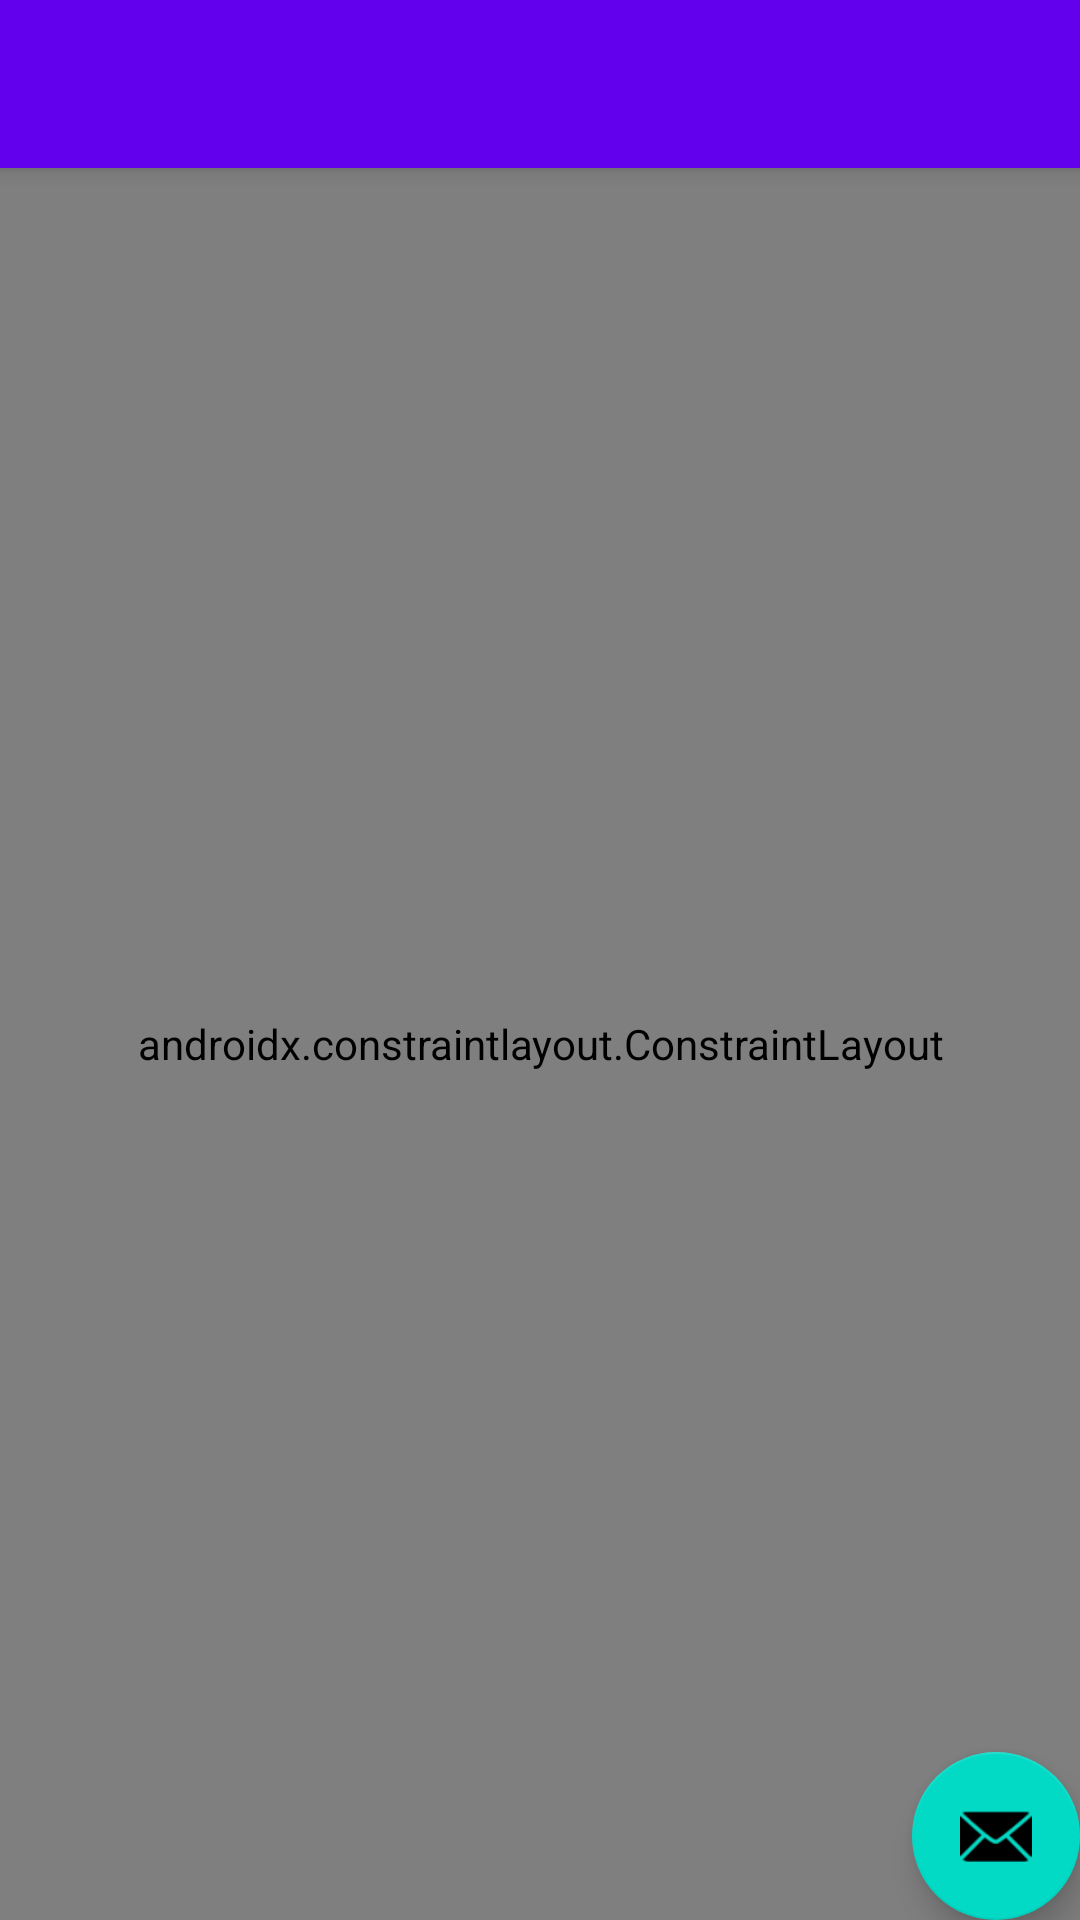

Layout XML and referenced resources for this Android screen:
<!-- AndroidManifest.xml: application theme AppTheme -->
<!-- res/layout/activity_start_game.xml -->
<?xml version="1.0" encoding="utf-8"?>
<android.support.design.widget.CoordinatorLayout xmlns:android="http://schemas.android.com/apk/res/android"
    xmlns:app="http://schemas.android.com/apk/res-auto"
    xmlns:tools="http://schemas.android.com/tools"
    android:layout_width="match_parent"
    android:layout_height="match_parent"
    tools:context=".StartGameActivity">

    <android.support.design.widget.AppBarLayout
        android:layout_width="match_parent"
        android:layout_height="wrap_content"
        android:theme="@style/AppTheme.AppBarOverlay">

        <android.support.v7.widget.Toolbar
            android:id="@+id/toolbar"
            android:layout_width="match_parent"
            android:layout_height="?attr/actionBarSize"
            android:background="?attr/colorPrimary"
            app:popupTheme="@style/AppTheme.PopupOverlay" />

    </android.support.design.widget.AppBarLayout>

    <include layout="@layout/content_start_game" />

    <android.support.design.widget.FloatingActionButton
        android:id="@+id/fab"
        android:layout_width="wrap_content"
        android:layout_height="wrap_content"
        android:layout_gravity="bottom|end"
        android:layout_margin="@dimen/fab_margin"
        app:srcCompat="@android:drawable/ic_dialog_email" />

</android.support.design.widget.CoordinatorLayout>
<!-- res/layout/content_start_game.xml (included above) -->
<?xml version="1.0" encoding="utf-8"?>
<androidx.constraintlayout.ConstraintLayout xmlns:android="http://schemas.android.com/apk/res/android"
    xmlns:app="http://schemas.android.com/apk/res-auto"
    xmlns:tools="http://schemas.android.com/tools"
    android:layout_width="match_parent"
    android:layout_height="match_parent"
    app:layout_behavior="@string/appbar_scrolling_view_behavior"
    tools:context=".startgame.StartGameActivity"
    tools:showIn="@layout/activity_start_game">

</androidx.constraintlayout.ConstraintLayout>
<!-- resources referenced by this layout -->
<resources>
  <style name="AppTheme.AppBarOverlay" parent="ThemeOverlay.MaterialComponents.Dark.ActionBar" />
  <style name="AppTheme.PopupOverlay" parent="ThemeOverlay.MaterialComponents.Light" />
  <style name="AppTheme" parent="Theme.MaterialComponents.Light.DarkActionBar">
          
          <item name="colorPrimary">@color/colorPrimary</item>
          <item name="colorPrimaryDark">@color/colorPrimaryDark</item>
          <item name="colorAccent">@color/colorAccent</item>
  
      </style>
  <!-- not gathered from this repository: default colours our renderer supplied (Android Studio template values) -->
  <color name="colorPrimary">#FF6200EE</color>
  <color name="colorPrimaryDark">#FF3700B3</color>
  <color name="colorAccent">#FF03DAC5</color>
</resources>
